Run: headless pygame with SDL's dummy video driver; simulated clock (each Clock.tick advances the game by its frame time, no real sleeping); random seed 0; keys injected as events and as key.get_pressed() state; no mouse input.
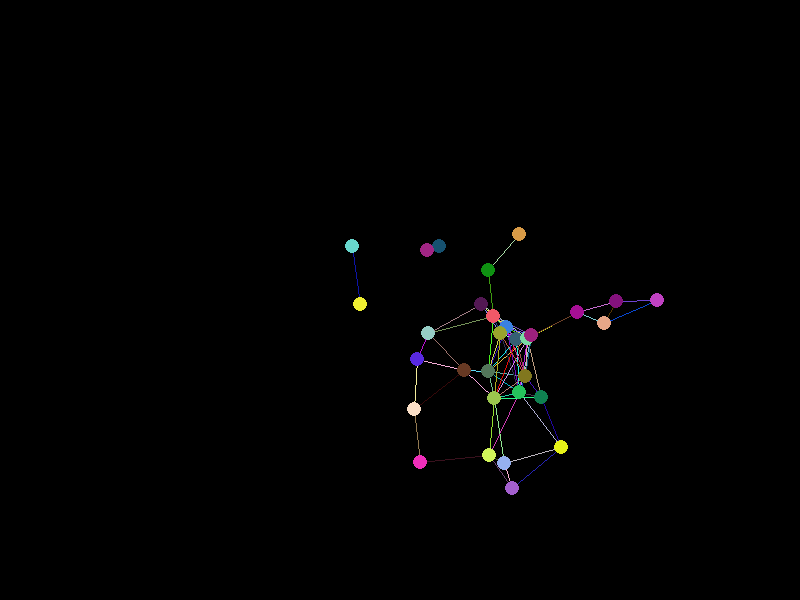
Frame 1 of 4 · flips 1–60 · no input
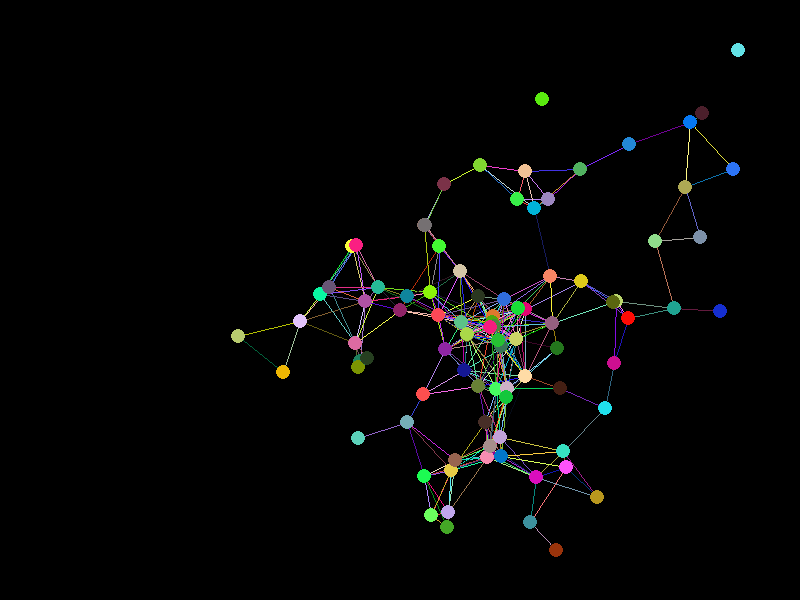
Frame 2 of 4 · flips 61–180 · tapped SPACE, RETURN · held RIGHT (→), D
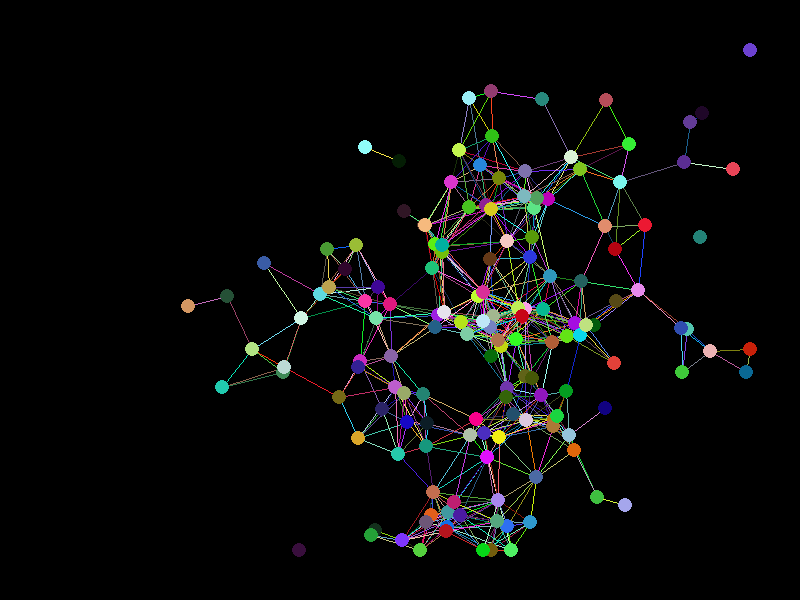
Frame 3 of 4 · flips 181–300 · held DOWN (↓), S
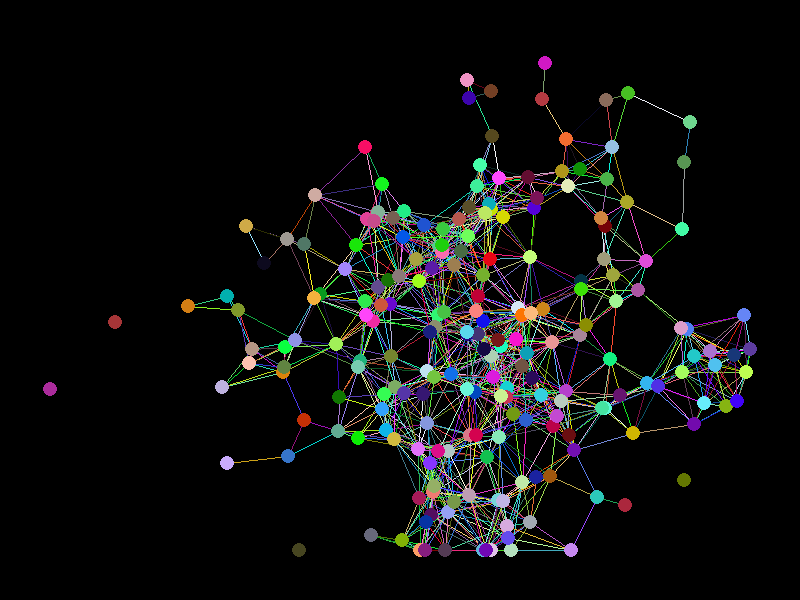
Frame 4 of 4 · flips 301–420 · held LEFT (←), A, UP (↑), W

The pygame program that drew these frames:

#!/usr/bin/env python3
'''
Agency Fusion Network
Author: Abdelrahman Elbashandy - AR <a.elbashandy@gmail.com>
'''

import argparse
import pygame
import random
import math


WIDTH = 800
HEIGHT = 600
PADDING = 50
MAX_DISTANCE = 70.0
COLOR_DISTANCE_RATIO = MAX_DISTANCE/(256+256+256)
EXTRA_RATIO_FACTOR = 1
NODE_RADIUS = 7
REMOVE_CIRCLE_TURN = 2
WAIT_TIME = 150

class NetworkCircle:
    def __init__(self, x, y, color, radius=3):
        self.x, self.y = x, y
        self.color = color
        self.radius = radius

        self.reach = self.calculate_reach()

    def coords(self):
        return tuple((self.x, self.y))

    def calculate_reach(self):
        r, g, b = self.color

        reach = COLOR_DISTANCE_RATIO * (r + g + b) * EXTRA_RATIO_FACTOR
        #print("reach:", reach)
        return reach

    def update(self):
        self.color = (
            random.randint(0, 255),
            random.randint(0, 255),
            random.randint(0, 255)
        )

        self.reach = self.calculate_reach()

    def render(self, screen):
        pygame.draw.circle(screen, self.color, (self.x, self.y), self.radius)

def new_circle(coords: tuple, bounds: tuple = (80, 80)):
    x, y = coords
    bx, by = bounds
    new_x = min(max(x + random.randint(-bx, bx), 0 + PADDING), WIDTH - PADDING)
    new_y = min(max(y + random.randint(-by, by), 0 + PADDING), HEIGHT - PADDING)
    return NetworkCircle(
        new_x, new_y,
        (
            random.randint(0, 255),
            random.randint(0, 255),
            random.randint(0, 255)
        ),
        radius=NODE_RADIUS
    )

def edge_id(n1, n2): return tuple(sorted((n1, n2)))

def nodes_are_close(circles, n1, n2):
    c1 = circles[n1]
    c2 = circles[n2]

    x1, y1 = c1.coords()
    x2, y2 = c2.coords()

    distance = math.sqrt(((x2-x1)**2) + ((y2-y1)**2))

    return distance <= MAX_DISTANCE and (c1.reach + c2.reach) >= distance

def draw_edges(surface, circles):
    edges = {}
    for i, c1 in enumerate(circles):
        for j, c2 in enumerate(circles):
            if j <= i:
                continue
            if edge_id(i, j) not in edges and nodes_are_close(circles, i, j):
                pygame.draw.line(
                    surface,
                    (
                        random.randint(0, 255),
                        random.randint(0, 255),
                        random.randint(0, 255)
                    ),
                    c1.coords(),
                    c2.coords()
                )
                edges[edge_id(i, j)] = 1

def main():
    pygame.init()

    info_object = pygame.display.Info()

    #screen_w = int(info_object.current_w/2.5)
    #screen_h = int(info_object.current_h/2.5)

    screen_w = WIDTH
    screen_h = HEIGHT

    screen = pygame.display.set_mode([screen_w, screen_h])

    circles = []

#    for freq in frequencies:
    circles.append(
        NetworkCircle(
            screen_w/2,
            screen_h/2,
            (255, 255, 255),
            radius=NODE_RADIUS
        )
    )

    # Run until the music finishes or let the user quits
    running = True
    del_index = 0
    while running:
        screen.fill((0, 0, 0))

        for c in circles:
            c.update()

        draw_edges(screen, circles)

        for c in circles:
            c.render(screen)

        # update the full display surface to the screen
        pygame.display.flip()
        pygame.time.wait(WAIT_TIME)

        new_c = new_circle(circles[random.randint(0, len(circles) - 1)].coords())
        circles.append(new_c)

        del_index += 1
        if del_index % REMOVE_CIRCLE_TURN == 0:
            del_index = 0
            del circles[random.randint(0, len(circles) - 1)]

        for event in pygame.event.get():
            if event.type == pygame.QUIT:
                running = False
    pygame.quit()

if __name__ == '__main__':
    parser = argparse.ArgumentParser(
        description='Agency Fusion between Objects')
    main()
